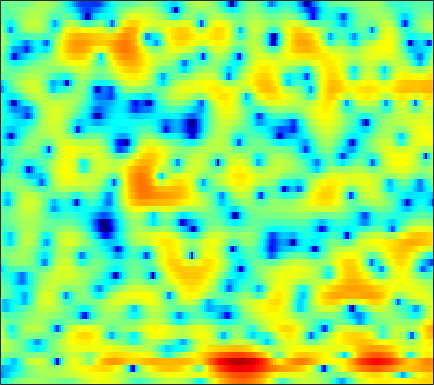

The data file committed next to this chart (first rows):
-6.3486, -5.6738, -4.6676, -3.6443, -2.9237, -2.0593, -1.2875, -0.77768, -0.17823, 0.32229, 0.73166, 0.9778, 1.2406, 1.4286, 1.5183, 1.5774, 1.5931, 1.5606, 1.465, 1.3277, 1.1491, 0.98776, 0.75328, 0.49278
-12.47, -11.41, -9.928, -8.52, -7.519, -6.298, -5.198, -4.436, -3.51, -2.678, -1.936, -1.435, -0.8306, -0.3066, 0.03637, 0.4354, 0.774, 0.9898, 1.232, 1.432, 1.597, 1.702, 1.826, 1.938
-10.7, -10.38, -9.987, -9.588, -9.255, -8.631, -7.722, -6.85, -5.509, -4.125, -2.796, -1.863, -0.7614, 0.1647, 0.7335, 1.346, 1.789, 2.017, 2.189, 2.217, 2.133, 2.006, 1.788, 1.571
-3.456, -3.753, -4.5, -5.686, -6.856, -8.551, -9.295, -8.449, -6.005, -3.445, -1.287, 0.05077, 1.477, 2.563, 3.179, 3.75, 4.07, 4.137, 4.005, 3.581, 2.819, 1.983, 0.405, -1.991
0.5462, 0.3793, 0.1181, -0.1701, -0.3949, -0.641, -0.7921, -0.8465, -0.8174, -0.7182, -0.5776, -0.4625, -0.3202, -0.1856, -0.09689, -0.02658, 0.0224, 0.04164, 0.05377, 0.02753, -0.04546, -0.1133, -0.2294, -0.3411
2.861, 2.637, 2.298, 1.922, 1.623, 1.194, 0.7178, 0.344, -0.1911, -0.8069, -1.537, -2.165, -3.134, -4.254, -5.16, -6.314, -7.064, -7.139, -6.462, -5.269, -3.959, -3.013, -1.891, -0.908
3.686, 3.243, 2.622, 2.009, 1.569, 1.017, 0.5192, 0.16, -0.3342, -0.913, -1.648, -2.348, -3.559, -5.174, -6.72, -9.219, -11.65, -12.03, -10.03, -7.355, -5.125, -3.773, -2.328, -1.168
3.553, 2.352, 0.4747, -1.52, -2.848, -3.72, -3.321, -2.543, -1.429, -0.523, 0.09849, 0.3755, 0.5053, 0.4356, 0.2922, 0.06922, -0.1448, -0.2548, -0.3314, -0.4054, -0.4745, -0.5906, -0.8431, -1.159
2.88, 1.46, -0.8499, -3.563, -5.545, -6.59, -5.1, -3.454, -1.481, 0.04409, 1.164, 1.783, 2.38, 2.757, 2.914, 2.98, 2.892, 2.735, 2.383, 1.827, 0.9955, 0.139, -1.417, -3.711
1.274, 0.6228, -0.1942, -0.8709, -1.226, -1.45, -1.392, -1.193, -0.7682, -0.2761, 0.2255, 0.5713, 0.985, 1.335, 1.522, 1.68, 1.719, 1.67, 1.496, 1.192, 0.7486, 0.3265, -0.3374, -1.048
-1.08, -1.665, -2.267, -2.604, -2.693, -2.624, -2.384, -2.155, -1.76, -1.321, -0.8573, -0.5095, -0.04141, 0.4088, 0.7248, 1.106, 1.423, 1.59, 1.725, 1.766, 1.712, 1.61, 1.402, 1.131
-6.667, -8.548, -9.611, -8.643, -7.482, -6.088, -5.031, -4.45, -3.89, -3.444, -2.968, -2.529, -1.809, -0.9859, -0.3321, 0.5437, 1.351, 1.886, 2.454, 2.848, 3.079, 3.143, 3.08, 2.859
-6.393, -8.639, -9.771, -8.513, -7.303, -6.146, -5.719, -5.814, -6.505, -7.8, -9.398, -9.914, -8.375, -5.465, -3.344, -0.9822, 0.8719, 1.974, 3.135, 3.941, 4.419, 4.575, 4.533, 4.2
-0.4118, -1.093, -1.869, -2.504, -2.944, -3.556, -4.339, -5.075, -6.39, -8.107, -9.992, -10.69, -9.249, -6.399, -4.245, -1.741, 0.2758, 1.49, 2.771, 3.697, 4.296, 4.523, 4.529, 4.183
-0.4458, -0.9611, -1.706, -2.487, -3.126, -4.002, -4.918, -5.56, -6.309, -6.785, -6.859, -6.585, -5.78, -4.593, -3.538, -2.087, -0.6791, 0.288, 1.398, 2.278, 2.928, 3.264, 3.49, 3.462
-1.903, -2.333, -3.004, -3.821, -4.567, -5.812, -7.382, -8.866, -11.14, -13.1, -13.07, -11.55, -8.971, -6.549, -4.976, -3.163, -1.656, -0.6875, 0.4215, 1.335, 2.061, 2.498, 2.952, 3.268
-4.414, -4.337, -4.3, -4.494, -4.839, -5.661, -6.966, -8.319, -10.66, -13.06, -13.12, -11.31, -8.422, -6.005, -4.552, -3.024, -1.787, -1.045, -0.2084, 0.5291, 1.197, 1.654, 2.236, 2.781
-8.843, -6.581, -4.619, -3.466, -2.972, -2.662, -2.646, -2.747, -2.953, -3.075, -2.984, -2.79, -2.426, -2.005, -1.757, -1.554, -1.503, -1.534, -1.617, -1.598, -1.298, -0.8216, 0.05483, 1.078
-3.908, -2.945, -1.786, -0.8434, -0.301, 0.233, 0.5948, 0.7715, 0.9151, 0.966, 0.9275, 0.8569, 0.6518, 0.2625, -0.176, -1.026, -2.33, -3.695, -6.275, -10.12, -13.12, -10.55, -5.934, -2.617
-0.5041, -0.3929, -0.1748, 0.1025, 0.3347, 0.6593, 0.9694, 1.176, 1.415, 1.559, 1.561, 1.464, 1.175, 0.6563, 0.1083, -0.8597, -2.171, -3.377, -5.203, -6.951, -7.704, -7.1, -5.289, -3.223
-0.574, -0.8598, -1.167, -1.35, -1.327, -1.042, -0.5053, -0.009767, 0.6362, 1.192, 1.57, 1.691, 1.633, 1.327, 0.9096, 0.1464, -0.8126, -1.639, -2.741, -3.688, -4.23, -4.248, -3.692, -2.646
-1.938, -2.922, -4.777, -7.139, -8.474, -7.56, -4.646, -2.586, -0.4258, 1.107, 2.14, 2.615, 2.894, 2.788, 2.46, 1.678, 0.507, -0.6743, -2.779, -5.656, -9.474, -11.64, -9.294, -5.266
-3.236, -3.987, -5.598, -7.743, -8.94, -8.008, -5.101, -3.013, -0.7958, 0.8258, 1.929, 2.479, 2.868, 2.886, 2.683, 2.097, 1.143, 0.1833, -1.451, -3.438, -5.423, -6.2, -5.442, -3.488
-3.162, -3.056, -3.007, -2.914, -2.72, -2.231, -1.501, -0.8595, 0.01705, 0.8025, 1.428, 1.765, 2.027, 2.075, 1.969, 1.658, 1.17, 0.7144, 0.04628, -0.6077, -1.112, -1.336, -1.384, -1.165
-2.308, -2.038, -1.691, -1.33, -1.037, -0.5848, -0.0945, 0.2897, 0.8004, 1.258, 1.639, 1.846, 2.009, 2.03, 1.943, 1.715, 1.361, 1.032, 0.5312, -0.001635, -0.5122, -0.8627, -1.25, -1.508
-1.628, -1.467, -1.201, -0.8649, -0.5514, -0.07061, 0.4726, 0.8887, 1.42, 1.894, 2.271, 2.476, 2.632, 2.64, 2.542, 2.271, 1.845, 1.42, 0.7294, -0.09608, -1.044, -1.791, -2.791, -3.657
-2.006, -2.232, -2.388, -2.204, -1.799, -0.9845, 0.004869, 0.7588, 1.679, 2.45, 3.036, 3.349, 3.592, 3.633, 3.54, 3.225, 2.701, 2.155, 1.198, -0.05881, -1.695, -3.238, -5.837, -9.175
-4.206, -5.961, -8.955, -10.48, -8.605, -4.988, -2.095, -0.4303, 1.27, 2.489, 3.338, 3.766, 4.094, 4.176, 4.086, 3.788, 3.276, 2.759, 1.863, 0.6995, -0.7941, -2.197, -4.516, -7.345
-3.776, -5.222, -7.405, -8.302, -7.101, -4.443, -2.047, -0.626, 0.8229, 1.853, 2.521, 2.826, 3.001, 2.961, 2.786, 2.44, 1.961, 1.549, 0.9693, 0.3735, -0.2126, -0.6375, -1.139, -1.529
-1.112, -1.308, -1.473, -1.405, -1.18, -0.6802, -0.09285, 0.3279, 0.7696, 1.034, 1.094, 1.009, 0.7362, 0.2982, -0.1407, -0.8649, -1.653, -2.238, -2.828, -2.997, -2.667, -2.164, -1.337, -0.4721
-0.428, -0.2974, -0.104, 0.07307, 0.1914, 0.2889, 0.3049, 0.226, -0.02171, -0.477, -1.09, -1.643, -2.451, -3.361, -4.073, -5.327, -7.093, -9.042, -12.85, -14.99, -10.23, -6.798, -3.404, -0.9557
-2.502, -2.103, -1.558, -1.082, -0.8227, -0.68, -0.8357, -1.188, -2.007, -3.262, -4.969, -6.48, -8.421, -9.456, -9.475, -9.027, -9.009, -9.351, -9.988, -9.574, -7.318, -5.129, -2.382, -0.08432
-8.637, -7.174, -5.273, -3.777, -2.968, -2.327, -2.212, -2.475, -3.319, -4.891, -7.42, -10.31, -16.59, -19.81, -14.54, -10.2, -7.704, -6.409, -5.086, -3.854, -2.555, -1.52, -0.1143, 1.285
-14.68, -10.79, -7.347, -5.1, -3.954, -2.968, -2.448, -2.323, -2.519, -3.061, -3.885, -4.545, -5.258, -5.502, -5.301, -4.677, -3.946, -3.425, -2.775, -2.2, -1.579, -1.05, -0.1704, 0.8547
-6.03, -5.45, -4.536, -3.61, -2.982, -2.295, -1.754, -1.455, -1.19, -1.03, -0.9752, -0.9756, -1.007, -1.022, -1.06, -1.12, -1.296, -1.542, -2.065, -2.845, -3.781, -4.304, -4.142, -2.706
-3.249, -3.381, -3.457, -3.435, -3.301, -2.935, -2.416, -1.955, -1.283, -0.6458, -0.07707, 0.2616, 0.5985, 0.7825, 0.8135, 0.6532, 0.2336, -0.3145, -1.508, -3.454, -6.802, -11.32, -18.33, -8.306
-4.208, -5.087, -6.447, -7.853, -8.627, -8.614, -7.356, -6.022, -4.275, -2.772, -1.555, -0.8115, -0.02507, 0.5242, 0.8073, 0.9845, 0.9429, 0.763, 0.3281, -0.2939, -0.9643, -1.302, -1.256, -0.4928
-5.694, -7.134, -9.864, -14.24, -20.22, -23.11, -14.16, -10.63, -7.482, -5.306, -3.691, -2.717, -1.651, -0.7842, -0.2604, 0.3319, 0.783, 1.042, 1.313, 1.515, 1.701, 1.861, 2.121, 2.445
-5.007, -5.898, -7.235, -8.521, -9.254, -9.565, -9.052, -8.33, -7.239, -6.178, -5.171, -4.457, -3.547, -2.633, -1.947, -1.038, -0.1589, 0.4608, 1.209, 1.868, 2.431, 2.782, 3.169, 3.441
-3.746, -4.318, -5.137, -5.911, -6.409, -6.931, -7.272, -7.407, -7.532, -7.584, -7.558, -7.431, -6.982, -6.085, -5.088, -3.571, -1.992, -0.8843, 0.4347, 1.553, 2.461, 2.999, 3.551, 3.904
-3.24, -3.931, -4.913, -5.939, -6.664, -7.533, -8.29, -8.814, -9.542, -10.54, -12.16, -14.02, -16.82, -15.32, -11.7, -7.465, -4.25, -2.37, -0.3703, 1.164, 2.328, 3.006, 3.671, 4.106
-3.582, -4.63, -6.245, -8.121, -9.61, -11.39, -12.29, -12.29, -11.85, -11.64, -12.03, -12.72, -13.48, -12.14, -9.679, -6.33, -3.518, -1.802, 0.02152, 1.399, 2.426, 3.011, 3.576, 3.94
-3.885, -5.097, -7.133, -9.906, -12.96, -20.32, -27.42, -17.59, -12.24, -9.322, -7.428, -6.359, -5.116, -3.824, -2.817, -1.438, -0.1551, 0.6884, 1.607, 2.292, 2.747, 2.956, 3.111, 3.167
-4.655, -5.318, -6.016, -6.661, -7.172, -7.589, -7.291, -6.519, -5.04, -3.434, -1.999, -1.057, 0.05353, 1.005, 1.602, 2.281, 2.76, 2.976, 3.046, 2.86, 2.423, 1.96, 1.257, 0.6178
-12.82, -10.52, -7.31, -5.179, -4.02, -2.821, -1.784, -1.028, -0.03922, 0.9052, 1.79, 2.387, 3.083, 3.614, 3.909, 4.101, 4.052, 3.824, 3.219, 2.174, 0.5872, -1.029, -3.931, -7.438
-8.379, -7.41, -5.348, -3.497, -2.36, -1.134, -0.1293, 0.528, 1.316, 2.011, 2.631, 3.042, 3.479, 3.78, 3.903, 3.886, 3.641, 3.274, 2.491, 1.29, -0.4349, -2.182, -5.239, -8.991
-1.904, -1.992, -1.857, -1.518, -1.212, -0.7523, -0.273, 0.08162, 0.5675, 1.06, 1.518, 1.834, 2.19, 2.464, 2.581, 2.638, 2.529, 2.327, 1.88, 1.238, 0.3992, -0.3436, -1.369, -2.313
-0.2448, -0.6332, -1.116, -1.546, -1.803, -2.02, -2.068, -1.977, -1.72, -1.337, -0.8865, -0.5473, -0.09, 0.3195, 0.5847, 0.8677, 1.053, 1.127, 1.141, 1.064, 0.9148, 0.7874, 0.6011, 0.4468
-0.04672, -0.8627, -2.12, -3.539, -4.612, -5.876, -6.619, -6.67, -6.217, -5.486, -4.697, -4.119, -3.367, -2.682, -2.182, -1.577, -1.053, -0.7147, -0.3163, 0.01529, 0.3299, 0.5918, 0.9649, 1.39
0.2609, -0.9929, -3.164, -6.116, -9.108, -14.93, -21.77, -17.8, -13.14, -10.77, -9.475, -8.78, -7.929, -6.9, -6.027, -4.918, -3.953, -3.387, -2.839, -2.398, -1.925, -1.448, -0.6015, 0.4708
1.586, 0.3165, -1.748, -4.224, -6.357, -9.235, -11.28, -11.77, -11.74, -12.12, -13.6, -15.63, -17.65, -14.32, -11.28, -8.381, -6.704, -6.098, -6.095, -6.791, -7.702, -7.756, -5.919, -3.033
2.688, 1.571, -0.01223, -1.638, -2.82, -4.232, -5.434, -6.186, -7.183, -8.398, -10.15, -11.71, -12.71, -11.06, -9.103, -7.063, -6.004, -5.85, -6.547, -8.616, -12.57, -15.33, -10.54, -5.335
2.404, 1.155, -0.6145, -2.29, -3.284, -4.047, -4.181, -4.062, -3.845, -3.7, -3.603, -3.496, -3.252, -2.847, -2.498, -2.061, -1.841, -1.892, -2.226, -2.79, -3.302, -3.492, -3.204, -2.412
1.173, -0.5772, -3.748, -8.453, -12.84, -11.62, -6.814, -4.403, -2.215, -0.7496, 0.2979, 0.8824, 1.462, 1.888, 2.105, 2.253, 2.23, 2.079, 1.661, 1.024, 0.1536, -0.6393, -1.988, -3.663
-0.6256, -1.659, -3.454, -5.527, -6.636, -6.33, -4.423, -2.855, -1.062, 0.3473, 1.418, 2.031, 2.658, 3.091, 3.3, 3.404, 3.305, 3.094, 2.606, 1.842, 0.7229, -0.4014, -2.484, -5.536
-2.33, -2.227, -2.281, -2.356, -2.318, -2.055, -1.547, -1.057, -0.3307, 0.3901, 1.031, 1.449, 1.923, 2.27, 2.449, 2.573, 2.543, 2.413, 2.093, 1.581, 0.871, 0.2038, -0.7988, -1.833
-2.792, -2.278, -1.8, -1.465, -1.27, -1.027, -0.7841, -0.5857, -0.3009, 0.003133, 0.3296, 0.5928, 0.9377, 1.265, 1.48, 1.718, 1.875, 1.921, 1.869, 1.686, 1.381, 1.075, 0.5946, 0.06575
-1.818, -1.411, -1.016, -0.7933, -0.7223, -0.7332, -0.8283, -0.9289, -1.071, -1.156, -1.101, -0.9461, -0.5932, -0.09374, 0.3239, 0.868, 1.349, 1.643, 1.917, 2.054, 2.048, 1.957, 1.711, 1.337
